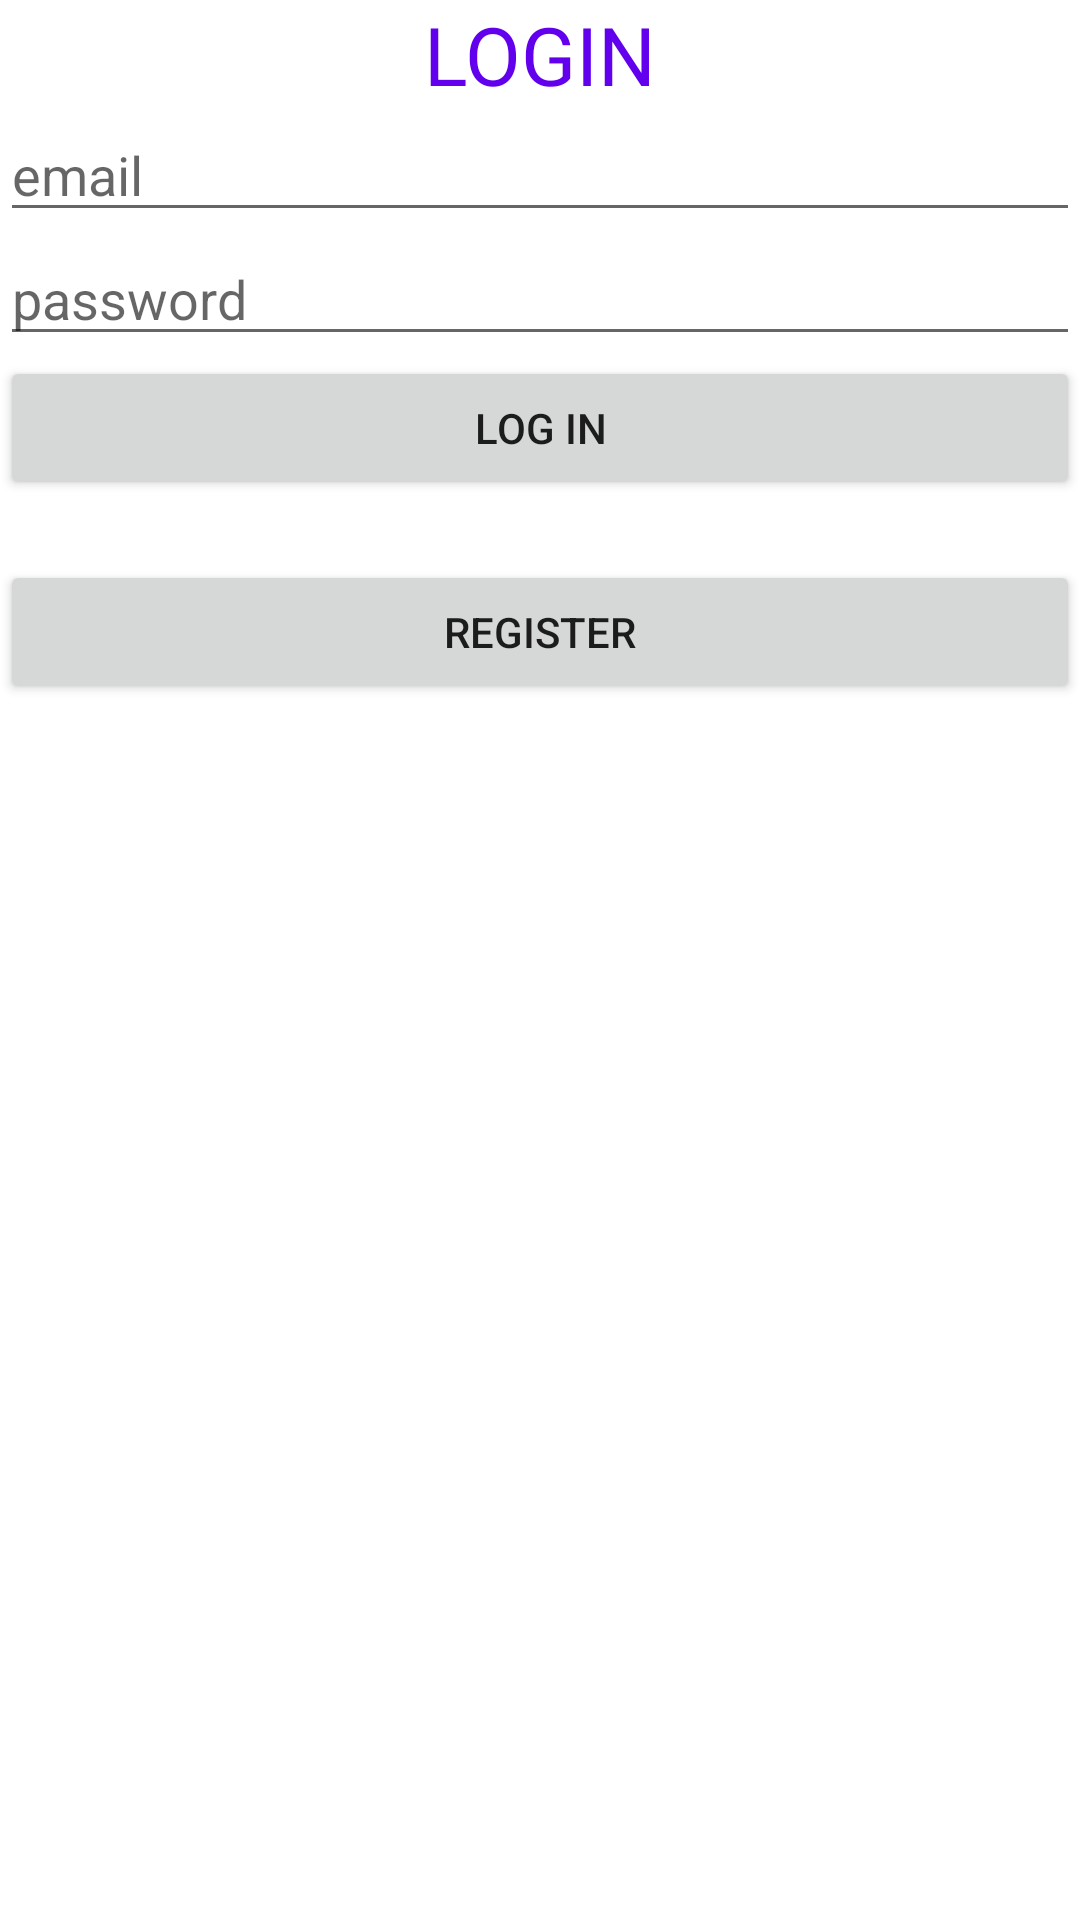

This screen was rendered from an Android layout file. Write that file and the resources it references.
<!-- AndroidManifest.xml: application theme Theme.Firebase_gmail -->
<!-- res/layout/activity_login.xml -->
<?xml version="1.0" encoding="utf-8"?>
<LinearLayout xmlns:android="http://schemas.android.com/apk/res/android"
    xmlns:app="http://schemas.android.com/apk/res-auto"
    xmlns:tools="http://schemas.android.com/tools"
    android:layout_width="match_parent"
    android:layout_height="match_parent"
    android:orientation="vertical"
    tools:context=".login">
<TextView
    android:layout_width="match_parent"
    android:layout_height="wrap_content"
    android:textColor="@color/purple_500"
    android:text="LOGIN"
    android:textSize="27dp"
    android:gravity="center"/>
    <EditText
        android:layout_width="match_parent"
        android:layout_height="wrap_content"
        android:hint="email"
        android:id="@+id/email"/>
    <EditText
        android:layout_width="match_parent"
        android:layout_height="wrap_content"
        android:hint="password"
        android:id="@+id/password"/>
    <Button
        android:layout_width="match_parent"
        android:layout_height="wrap_content"
        android:text="Log In"
        android:id="@+id/login"/>

    <Button
        android:layout_width="match_parent"
        android:layout_height="wrap_content"
        android:text="register"
        android:layout_marginTop="20dp"
        android:id="@+id/register_p"/>


</LinearLayout>
<!-- resources referenced by this layout -->
<resources>
  <style name="Theme.Firebase_gmail" parent="Theme.MaterialComponents.DayNight.DarkActionBar">
          
          <item name="colorPrimary">@color/purple_500</item>
          <item name="colorPrimaryVariant">@color/purple_700</item>
          <item name="colorOnPrimary">@color/white</item>
          
          <item name="colorSecondary">@color/teal_200</item>
          <item name="colorSecondaryVariant">@color/teal_700</item>
          <item name="colorOnSecondary">@color/black</item>
          
          <item name="android:statusBarColor">?attr/colorPrimaryVariant</item>
          
      </style>
  <!-- not gathered from this repository: default colours our renderer supplied (Android Studio template values) -->
  <color name="purple_500">#FF6200EE</color>
  <color name="purple_700">#FF3700B3</color>
  <color name="teal_200">#FF03DAC5</color>
  <color name="teal_700">#FF018786</color>
  <color name="black">#FF000000</color>
  <color name="white">#FFFFFFFF</color>
</resources>
